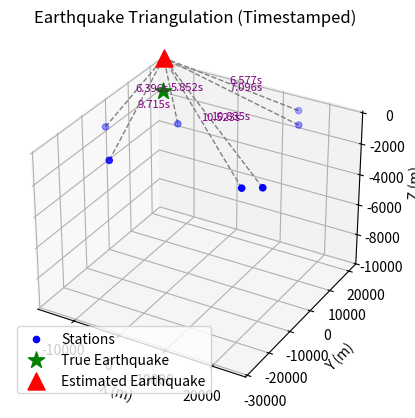

Python code for this plot:
# -*- coding: utf-8 -*-
# Program: Earthquake Triangulator (Timestamped)
# Date: 2025-02-01
# Author: S Perkins
# Company: Geo Consulting Limited
# Work: Geo-Science Engineering

import numpy as np
import matplotlib.pyplot as plt
from mpl_toolkits.mplot3d import Axes3D
from datetime import datetime, timedelta
from scipy.optimize import least_squares

def gen_station_positions(n, rad):
    """Generate n stations within a circle with a small vertical wiggle."""
    stations = []
    for i in range(n):
        r = np.sqrt(np.random.rand()) * rad
        theta = np.random.rand() * 2 * np.pi
        x = r * np.cos(theta)
        y = r * np.sin(theta)
        z = np.random.uniform(-500, 500)  # slight variation in elevation
        stations.append([x, y, z])
    return np.array(stations)

def gen_true_point(rad, dmin, dmax):
    """Randomly place a true earthquake point under the stations.
    The depth is between dmin and dmax (in meters, negative)."""
    r = np.sqrt(np.random.rand()) * rad
    theta = np.random.rand() * 2 * np.pi
    x = r * np.cos(theta)
    y = r * np.sin(theta)
    z = -np.random.uniform(dmin, dmax)
    return np.array([x, y, z])

def residuals_time(p, stations, rel_times, v, ref_index):
    """For candidate point p, compute the predicted travel times
    to each station, subtract the reference station travel time,
    and return the differences with measured relative times."""
    t_pred = np.linalg.norm(stations - p, axis=1) / v
    t_rel_pred = t_pred - t_pred[ref_index]
    return t_rel_pred - rel_times

def generate_random_datetime():
    """Generate a random date and time for the first station's timestamp."""
    year = np.random.randint(2000, 2030)  # Random year between 2000 and 2030
    month = np.random.randint(1, 13)  # Random month
    day = np.random.randint(1, 29)  # Keep it simple to avoid month length issues
    hour = np.random.randint(0, 24)
    minute = np.random.randint(0, 60)
    second = np.random.randint(0, 60)
    
    return datetime(year, month, day, hour, minute, second)

def main():
    print("# -*- coding: utf-8 -*-")
    print("# Program: Earthquake Triangulator (Timestamped)")
    print("# Date: " + datetime.now().strftime("%Y-%m-%d"))
    print("# Author: S Perkins")
    print("# Company: Geo Consulting Limited")
    print("# Work: Geo-Science Engineering")
    print("Let's timestamp some earthquake arrivals!\n")
    
    np.random.seed()  # True randomness
    
    n = 7          # Number of stations
    rad = 30000    # 30 km radius for station placement
    dmin = 500     # Minimum depth (m)
    dmax = 10000   # Maximum depth (m)
    v = 5000       # Wave speed (m/s)
    
    # Generate station positions and a true earthquake point.
    stations = gen_station_positions(n, rad)
    true_point = gen_true_point(rad, dmin, dmax)
    
    # Compute the "true" travel times (in seconds) for each station.
    true_times = np.linalg.norm(stations - true_point, axis=1) / v
    # The station with the minimum travel time receives the signal at t=0.
    ref_index = np.argmin(true_times)
    
    # measured_rel_times = true_times - true_times[ref_index]

    noise_std = 0.01  # Standard deviation of noise in seconds (adjust as needed)
    noisy_times = true_times + np.random.normal(0, noise_std, size=true_times.shape)
    measured_rel_times = noisy_times - noisy_times[ref_index]
    
    
    # Assign a random absolute timestamp to the first receiving station.
    base_time = generate_random_datetime()
    station_times = [base_time + timedelta(seconds=t) for t in measured_rel_times]
    
    print(f"First station to receive earthquake signal: Station {ref_index + 1}")
    print("Station Arrival Times:")
    for i, t in enumerate(station_times):
        print(f"  Station {i + 1}: {t.strftime('%Y-%m-%d %H:%M:%S.%f')[:-3]}")  # Millisecond precision

    # Initial guess: use the centroid for (x,y) and -5000 m for depth.
    centroid = np.mean(stations, axis=0)
    p0 = np.array([centroid[0], centroid[1], -5000])
    
    # Solve for the earthquake location using least squares.
    res_opt = least_squares(residuals_time, p0, 
                            args=(stations, measured_rel_times, v, ref_index))
    est_point = res_opt.x
    
    print("\nTrue Earthquake Location: ", true_point)
    print("Estimated Location:       ", est_point)
    error = np.linalg.norm(true_point - est_point)
    print("Error (m):               ", error)
    
    # Plotting the result.
    fig = plt.figure()
    ax = fig.add_subplot(111, projection='3d')
    
    # Plot stations, true point, and estimated point.
    ax.scatter(stations[:,0], stations[:,1], stations[:,2],
               c='blue', label='Stations')
    ax.scatter(true_point[0], true_point[1], true_point[2],
               c='green', marker='*', s=150, label='True Earthquake')
    ax.scatter(est_point[0], est_point[1], est_point[2],
               c='red', marker='^', s=150, label='Estimated Earthquake')
    
    # Draw lines from each station to the estimated point.
    for i, s in enumerate(stations):
        line_x = [s[0], est_point[0]]
        line_y = [s[1], est_point[1]]
        line_z = [s[2], est_point[2]]
        ax.plot(line_x, line_y, line_z, c='gray', ls='--', lw=1)
        # Calculate travel time from estimated point to station.
        t_est = np.linalg.norm(s - est_point) / v
        # Annotate the midpoint of the line with the travel time in seconds.
        mid_x = (s[0] + est_point[0]) / 2
        mid_y = (s[1] + est_point[1]) / 2
        mid_z = (s[2] + est_point[2]) / 2
        ax.text(mid_x, mid_y, mid_z, f"{t_est:.3f}s",
                size=8, color='purple')
    
    ax.set_xlabel('X (m)')
    ax.set_ylabel('Y (m)')
    ax.set_zlabel('Z (m)')
    ax.set_title('Earthquake Triangulation (Timestamped)')
    ax.legend()
    
    # Ensure the z-axis always shows down to -10000 m.
    ax.set_zlim(-10000, 100)
    
    plt.show()

if __name__ == '__main__':
    main()
